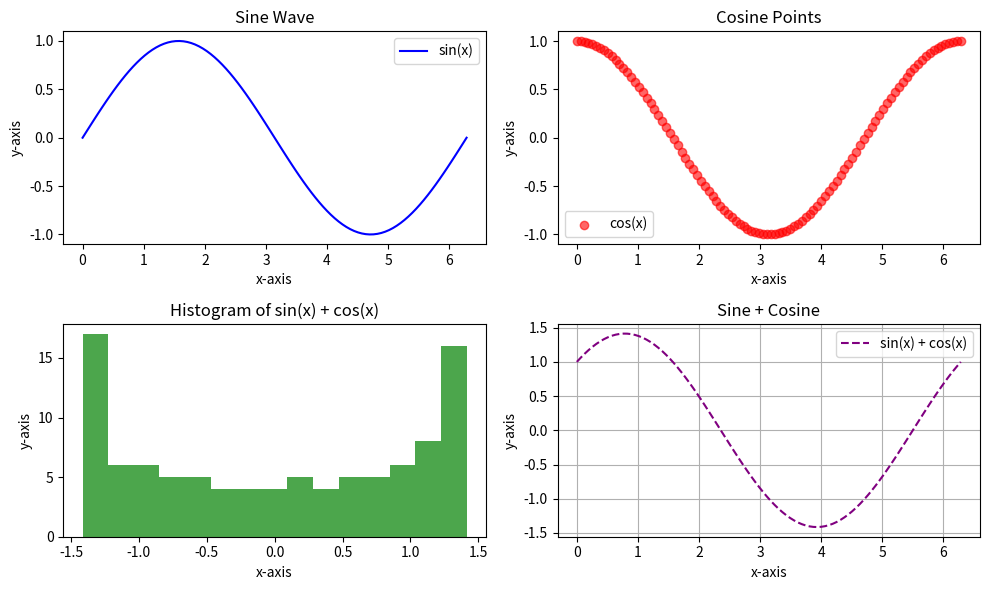

Source code (Python):
""""
Модуль 11 задание 1
Домашнее задание по теме "Обзор сторонних библиотек Python"
Задача: познакомиться с использованием сторонних библиотек в Python и применить их в различных задачах.
"""""

import matplotlib.pyplot as plt
import numpy as np

# Создание данных для демонстрации некоторых возможностей matplotlib
x = np.linspace(0, 2 * np.pi, 100)
y1 = np.sin(x)
y2 = np.cos(x)
y3 = y1 + y2

# Фигура и несколько подграфиков (1-я функция/класс: Figure и его методы)
fig, ax = plt.subplots(2, 2, figsize=(10, 6))

# 1. Линейный график (2-я функция/метод: plot)
ax[0, 0].plot(x, y1, label="sin(x)", color='b')
ax[0, 0].set_title('Sine Wave')
ax[0, 0].legend()

# 2. График с добавлением точек (scatter)
ax[0, 1].scatter(x, y2, color='r', label='cos(x)', alpha=0.6)
ax[0, 1].set_title('Cosine Points')
ax[0, 1].legend()

# 3. Гистограмма (hist)
ax[1, 0].hist(y3, bins=15, color='g', alpha=0.7)
ax[1, 0].set_title('Histogram of sin(x) + cos(x)')

# 4. Стиль сетки (3-я функция: grid)
ax[1, 1].plot(x, y3, label="sin(x) + cos(x)", color='purple', linestyle='--')
ax[1, 1].set_title('Sine + Cosine')
ax[1, 1].grid(True)
ax[1, 1].legend()

# Подписи осей и настройка
for i in range(2):
    for j in range(2):
        ax[i, j].set_xlabel('x-axis')
        ax[i, j].set_ylabel('y-axis')

plt.tight_layout()
plt.show()
